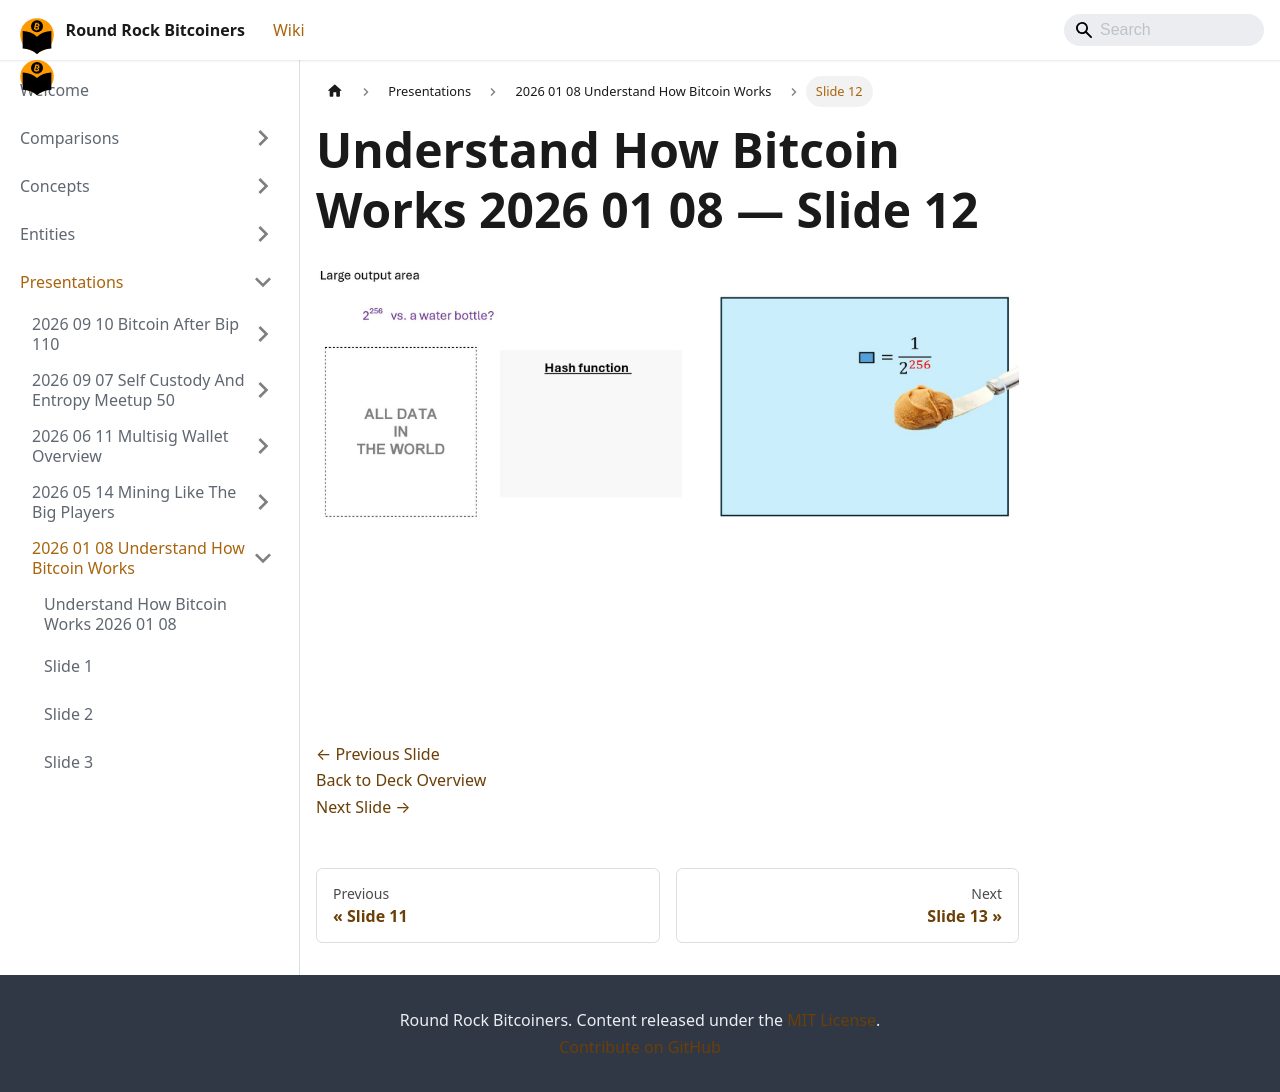

repository: jason-me/rrbtc-wiki · page: presentations/2026-01-08-understand-how-bitcoin-works/slide-012/index.html · generator: docusaurus

---
title: "Slide 12 of 71 - Understand How Bitcoin Works 2026 01 08"
sidebar_label: "Slide 12"
pagination_next: "presentations/2026-01-08-understand-how-bitcoin-works/slide-013"
pagination_prev: "presentations/2026-01-08-understand-how-bitcoin-works/slide-011"
---

# Understand How Bitcoin Works 2026 01 08 — Slide 12

![Slide 12 of 71 from 'Understand How Bitcoin Works 2026 01 08' (2026-01-08)](/img/slides/2026-01-08-understand-how-bitcoin-works/slide_011.jpg)

<br/>
<br/>

[← Previous Slide](/presentations/2026-01-08-understand-how-bitcoin-works/slide-011)  
[Back to Deck Overview](/presentations/2026-01-08-understand-how-bitcoin-works/)  
[Next Slide →](/presentations/2026-01-08-understand-how-bitcoin-works/slide-013)
